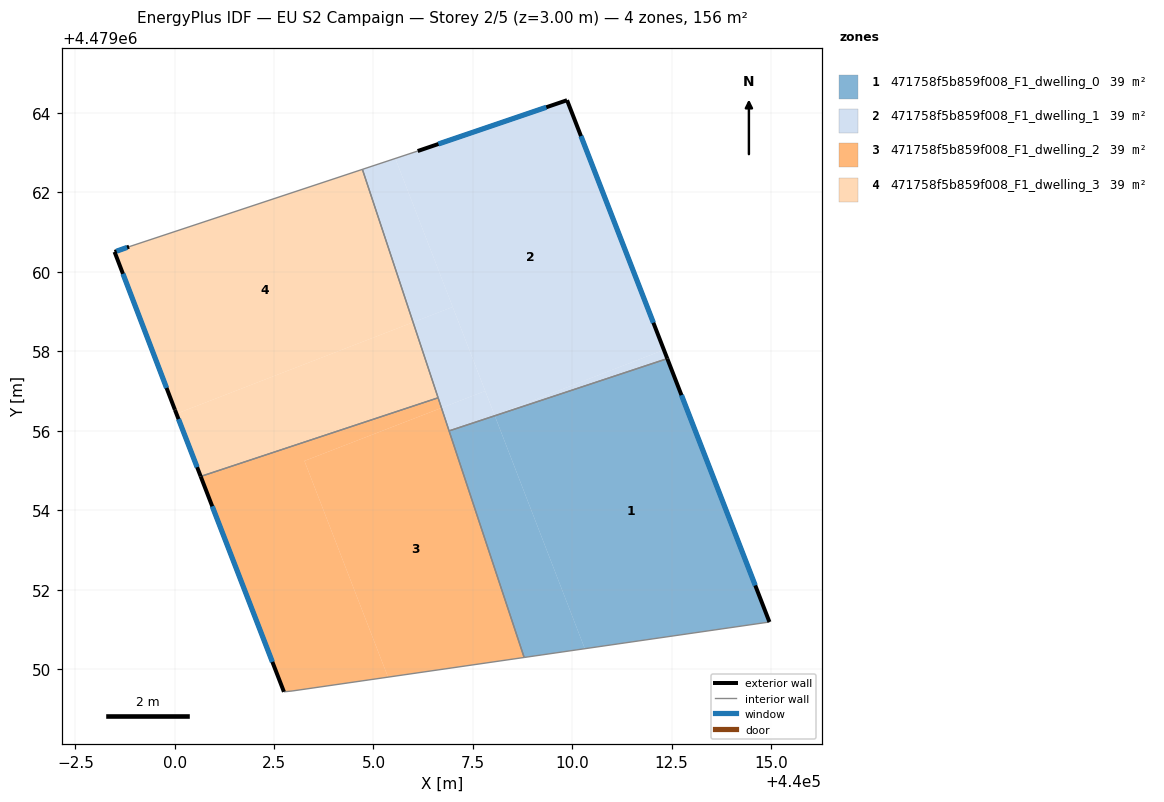
=== STOREY PLAN SPEC (per zone: floor XY polygon, exterior-wall plan segments, windows/doors) ===
zone 1: 471758f5b859f008_F1_dwelling_0  (39.0 m²)
  floor: (440014.96, 4479051.19) (440012.39, 4479057.82) (440008.05, 4479056.38) (440010.32, 4479050.52)
  floor: (440010.32, 4479050.52) (440008.05, 4479056.38) (440006.90, 4479056.00) (440008.79, 4479050.30)
  exterior wall: (440012.39, 4479057.82) – (440014.96, 4479051.19)  [7.1 m]
    window: (440012.75, 4479056.90) – (440014.61, 4479052.11)  [11.1 m²]
  interior walls: 3
zone 2: 471758f5b859f008_F1_dwelling_1  (39.0 m²)
  floor: (440012.31, 4479058.04) (440009.87, 4479064.32) (440006.11, 4479063.04) (440005.55, 4479062.86) (440008.05, 4479056.39)
  floor: (440012.39, 4479057.82) (440012.31, 4479058.04) (440008.05, 4479056.39) (440008.05, 4479056.38)
  floor: (440006.99, 4479059.12) (440005.55, 4479062.86) (440004.72, 4479062.58) (440006.00, 4479058.73)
  floor: (440008.05, 4479056.38) (440007.81, 4479057.00) (440006.71, 4479056.58) (440006.90, 4479056.00)
  floor: (440007.81, 4479057.00) (440006.99, 4479059.12) (440006.00, 4479058.73) (440006.71, 4479056.58)
  exterior wall: (440006.11, 4479063.04) – (440009.87, 4479064.32)  [4.0 m]
    window: (440006.63, 4479063.22) – (440009.35, 4479064.14)  [6.2 m²]
  exterior wall: (440009.87, 4479064.32) – (440012.39, 4479057.82)  [7.0 m]
    window: (440010.22, 4479063.42) – (440012.04, 4479058.72)  [10.9 m²]
  interior walls: 4
zone 3: 471758f5b859f008_F1_dwelling_2  (39.0 m²)
  floor: (440008.79, 4479050.30) (440006.71, 4479056.58) (440003.26, 4479055.25) (440005.37, 4479049.81)
  floor: (440005.37, 4479049.81) (440003.26, 4479055.25) (440006.71, 4479056.58) (440006.63, 4479056.83) (440000.65, 4479054.86) (440002.75, 4479049.44) (440002.95, 4479049.46)
  exterior wall: (440002.75, 4479049.44) – (440000.65, 4479054.86)  [5.8 m]
    window: (440002.46, 4479050.19) – (440000.94, 4479054.10)  [9.1 m²]
  interior walls: 5
zone 4: 471758f5b859f008_F1_dwelling_3  (39.0 m²)
  floor: (440006.00, 4479058.73) (440004.72, 4479062.58) (439998.85, 4479060.63) (439998.49, 4479060.50) (440000.01, 4479056.53) (440000.04, 4479056.43)
  floor: (440006.63, 4479056.83) (440006.00, 4479058.73) (440000.04, 4479056.43) (440000.65, 4479054.86)
  exterior wall: (439998.49, 4479060.50) – (439998.85, 4479060.63)  [0.4 m]
    window: (439998.54, 4479060.52) – (439998.80, 4479060.62)  [0.6 m²]
  exterior wall: (440000.65, 4479054.86) – (440000.01, 4479056.53)  [1.8 m]
    window: (440000.56, 4479055.09) – (440000.10, 4479056.30)  [2.8 m²]
  exterior wall: (440000.01, 4479056.53) – (439998.49, 4479060.50)  [4.3 m]
    window: (439999.80, 4479057.08) – (439998.70, 4479059.95)  [6.7 m²]
  interior walls: 3

=== DERIVED (storey summary) ===
Building: EU S2 Campaign
Storey: 2 of 5  (floor level z = 3.00 m)
Storey gross floor area: 155.8 m²
Zones on this storey: 4
  - 471758f5b859f008_F1_dwelling_0: floor 39.0 m²; exterior wall 7.1 m (21.3 m²); 1 window(s) 11.1 m²; WWR 52.2%
  - 471758f5b859f008_F1_dwelling_1: floor 39.0 m²; exterior wall 10.9 m (32.8 m²); 2 window(s) 17.1 m²; WWR 52.2%
  - 471758f5b859f008_F1_dwelling_2: floor 39.0 m²; exterior wall 5.8 m (17.4 m²); 1 window(s) 9.1 m²; WWR 52.2%
  - 471758f5b859f008_F1_dwelling_3: floor 39.0 m²; exterior wall 6.4 m (19.3 m²); 3 window(s) 10.1 m²; WWR 52.2%
Zone adjacency (shared interzone walls):
  - 471758f5b859f008_F1_dwelling_0 ↔ 471758f5b859f008_F1_dwelling_1
  - 471758f5b859f008_F1_dwelling_0 ↔ 471758f5b859f008_F1_dwelling_2
  - 471758f5b859f008_F1_dwelling_1 ↔ 471758f5b859f008_F1_dwelling_2
  - 471758f5b859f008_F1_dwelling_1 ↔ 471758f5b859f008_F1_dwelling_3
  - 471758f5b859f008_F1_dwelling_2 ↔ 471758f5b859f008_F1_dwelling_3